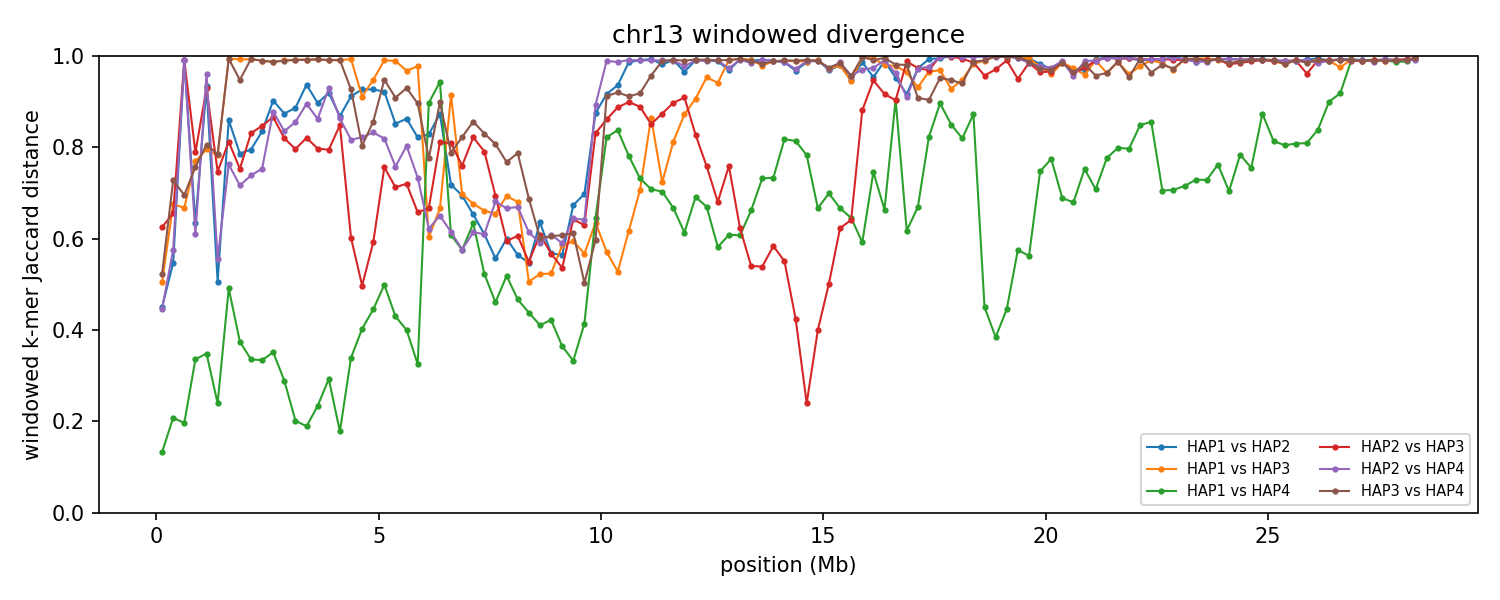

The table this chart was drawn from, first rows:
group	win_start	win_end	unit_a	unit_b	hap_a	hap_b	chrom_a	chrom_b	kmers_a	kmers_b	shared	union	jaccard_distance
chr13	1	250000	HAP1_chr13	HAP2_chr13	HAP1	HAP2	13	13	240560	223575	164655	299480	0.4502
chr13	1	250000	HAP1_chr13	HAP3_chr13	HAP1	HAP3	13	13	240560	243144	160236	323468	0.5046
chr13	1	250000	HAP1_chr13	HAP4_chr13	HAP1	HAP4	13	13	240560	237805	222249	256116	0.1322
chr13	1	250000	HAP2_chr13	HAP3_chr13	HAP2	HAP3	13	13	223575	243144	127218	339501	0.6253
chr13	1	250000	HAP2_chr13	HAP4_chr13	HAP2	HAP4	13	13	223575	237805	164490	296890	0.446
chr13	1	250000	HAP3_chr13	HAP4_chr13	HAP3	HAP4	13	13	243144	237805	155459	325490	0.5224
chr13	250001	500000	HAP1_chr13	HAP2_chr13	HAP1	HAP2	13	13	241600	242629	151067	333162	0.5466
chr13	250001	500000	HAP1_chr13	HAP3_chr13	HAP1	HAP3	13	13	241600	240065	118071	363594	0.6753
chr13	250001	500000	HAP1_chr13	HAP4_chr13	HAP1	HAP4	13	13	241600	240654	213173	269081	0.2078
chr13	250001	500000	HAP2_chr13	HAP3_chr13	HAP2	HAP3	13	13	242629	240065	123754	358940	0.6552
chr13	250001	500000	HAP2_chr13	HAP4_chr13	HAP2	HAP4	13	13	242629	240654	144052	339231	0.5754
chr13	250001	500000	HAP3_chr13	HAP4_chr13	HAP3	HAP4	13	13	240065	240654	102967	377752	0.7274
chr13	500001	750000	HAP1_chr13	HAP2_chr13	HAP1	HAP2	13	13	241719	235316	4288	472747	0.9909
chr13	500001	750000	HAP1_chr13	HAP3_chr13	HAP1	HAP3	13	13	241719	243320	121050	363989	0.6674
chr13	500001	750000	HAP1_chr13	HAP4_chr13	HAP1	HAP4	13	13	241719	241881	215514	268086	0.1961
chr13	500001	750000	HAP2_chr13	HAP3_chr13	HAP2	HAP3	13	13	235316	243320	4239	474397	0.9911
chr13	500001	750000	HAP2_chr13	HAP4_chr13	HAP2	HAP4	13	13	235316	241881	4650	472547	0.9902
chr13	500001	750000	HAP3_chr13	HAP4_chr13	HAP3	HAP4	13	13	243320	241881	113244	371957	0.6955
chr13	750001	1000000	HAP1_chr13	HAP2_chr13	HAP1	HAP2	13	13	235006	241752	127465	349293	0.6351
chr13	750001	1000000	HAP1_chr13	HAP3_chr13	HAP1	HAP3	13	13	235006	241322	89252	387076	0.7694
chr13	750001	1000000	HAP1_chr13	HAP4_chr13	HAP1	HAP4	13	13	235006	233958	187225	281739	0.3355
chr13	750001	1000000	HAP2_chr13	HAP3_chr13	HAP2	HAP3	13	13	241752	241322	84233	398841	0.7888
chr13	750001	1000000	HAP2_chr13	HAP4_chr13	HAP2	HAP4	13	13	241752	233958	133469	342241	0.61
chr13	750001	1000000	HAP3_chr13	HAP4_chr13	HAP3	HAP4	13	13	241322	233958	93049	382231	0.7566
chr13	1000001	1250000	HAP1_chr13	HAP2_chr13	HAP1	HAP2	13	13	241181	243193	30309	454065	0.9333
chr13	1000001	1250000	HAP1_chr13	HAP3_chr13	HAP1	HAP3	13	13	241181	233090	80452	393819	0.7957
chr13	1000001	1250000	HAP1_chr13	HAP4_chr13	HAP1	HAP4	13	13	241181	239086	189485	290782	0.3484
chr13	1000001	1250000	HAP2_chr13	HAP3_chr13	HAP2	HAP3	13	13	243193	233090	31578	444705	0.929
chr13	1000001	1250000	HAP2_chr13	HAP4_chr13	HAP2	HAP4	13	13	243193	239086	18276	464003	0.9606
chr13	1000001	1250000	HAP3_chr13	HAP4_chr13	HAP3	HAP4	13	13	233090	239086	76731	395445	0.806
chr13	1250001	1500000	HAP1_chr13	HAP2_chr13	HAP1	HAP2	13	13	238972	239662	158258	320376	0.506
chr13	1250001	1500000	HAP1_chr13	HAP3_chr13	HAP1	HAP3	13	13	238972	238002	85257	391717	0.7824
chr13	1250001	1500000	HAP1_chr13	HAP4_chr13	HAP1	HAP4	13	13	238972	239557	206755	271774	0.2392
chr13	1250001	1500000	HAP2_chr13	HAP3_chr13	HAP2	HAP3	13	13	239662	238002	96448	381216	0.747
chr13	1250001	1500000	HAP2_chr13	HAP4_chr13	HAP2	HAP4	13	13	239662	239557	147465	331754	0.5555
chr13	1250001	1500000	HAP3_chr13	HAP4_chr13	HAP3	HAP4	13	13	238002	239557	84454	393105	0.7852
chr13	1500001	1750000	HAP1_chr13	HAP2_chr13	HAP1	HAP2	13	13	198319	235996	53542	380773	0.8594
chr13	1500001	1750000	HAP1_chr13	HAP3_chr13	HAP1	HAP3	13	13	198319	240561	2465	436415	0.9944
chr13	1500001	1750000	HAP1_chr13	HAP4_chr13	HAP1	HAP4	13	13	198319	196023	133008	261334	0.491
chr13	1500001	1750000	HAP2_chr13	HAP3_chr13	HAP2	HAP3	13	13	235996	240561	75351	401206	0.8122
chr13	1500001	1750000	HAP2_chr13	HAP4_chr13	HAP2	HAP4	13	13	235996	196023	82878	349141	0.7626
chr13	1500001	1750000	HAP3_chr13	HAP4_chr13	HAP3	HAP4	13	13	240561	196023	2671	433913	0.9938
chr13	1750001	2000000	HAP1_chr13	HAP2_chr13	HAP1	HAP2	13	13	242258	242019	85248	399029	0.7864
chr13	1750001	2000000	HAP1_chr13	HAP3_chr13	HAP1	HAP3	13	13	242258	240313	3480	479091	0.9927
chr13	1750001	2000000	HAP1_chr13	HAP4_chr13	HAP1	HAP4	13	13	242258	241167	186026	297399	0.3745
chr13	1750001	2000000	HAP2_chr13	HAP3_chr13	HAP2	HAP3	13	13	242019	240313	95573	386759	0.7529
chr13	1750001	2000000	HAP2_chr13	HAP4_chr13	HAP2	HAP4	13	13	242019	241167	106719	376467	0.7165
chr13	1750001	2000000	HAP3_chr13	HAP4_chr13	HAP3	HAP4	13	13	240313	241167	23999	457481	0.9475
chr13	2000001	2250000	HAP1_chr13	HAP2_chr13	HAP1	HAP2	13	13	241660	243135	82429	402366	0.7951
chr13	2000001	2250000	HAP1_chr13	HAP3_chr13	HAP1	HAP3	13	13	241660	243714	3463	481911	0.9928
chr13	2000001	2250000	HAP1_chr13	HAP4_chr13	HAP1	HAP4	13	13	241660	241441	192833	290268	0.3357
chr13	2000001	2250000	HAP2_chr13	HAP3_chr13	HAP2	HAP3	13	13	243135	243714	70437	416412	0.8308
chr13	2000001	2250000	HAP2_chr13	HAP4_chr13	HAP2	HAP4	13	13	243135	241441	100471	384105	0.7384
chr13	2000001	2250000	HAP3_chr13	HAP4_chr13	HAP3	HAP4	13	13	243714	241441	3169	481986	0.9934
chr13	2250001	2500000	HAP1_chr13	HAP2_chr13	HAP1	HAP2	13	13	241073	237860	67913	411020	0.8348
chr13	2250001	2500000	HAP1_chr13	HAP3_chr13	HAP1	HAP3	13	13	241073	237418	4794	473697	0.9899
chr13	2250001	2500000	HAP1_chr13	HAP4_chr13	HAP1	HAP4	13	13	241073	241732	193026	289779	0.3339
chr13	2250001	2500000	HAP2_chr13	HAP3_chr13	HAP2	HAP3	13	13	237860	237418	63109	412169	0.8469
chr13	2250001	2500000	HAP2_chr13	HAP4_chr13	HAP2	HAP4	13	13	237860	241732	94898	384694	0.7533
chr13	2250001	2500000	HAP3_chr13	HAP4_chr13	HAP3	HAP4	13	13	237418	241732	4995	474155	0.9895
... 624 more rows
